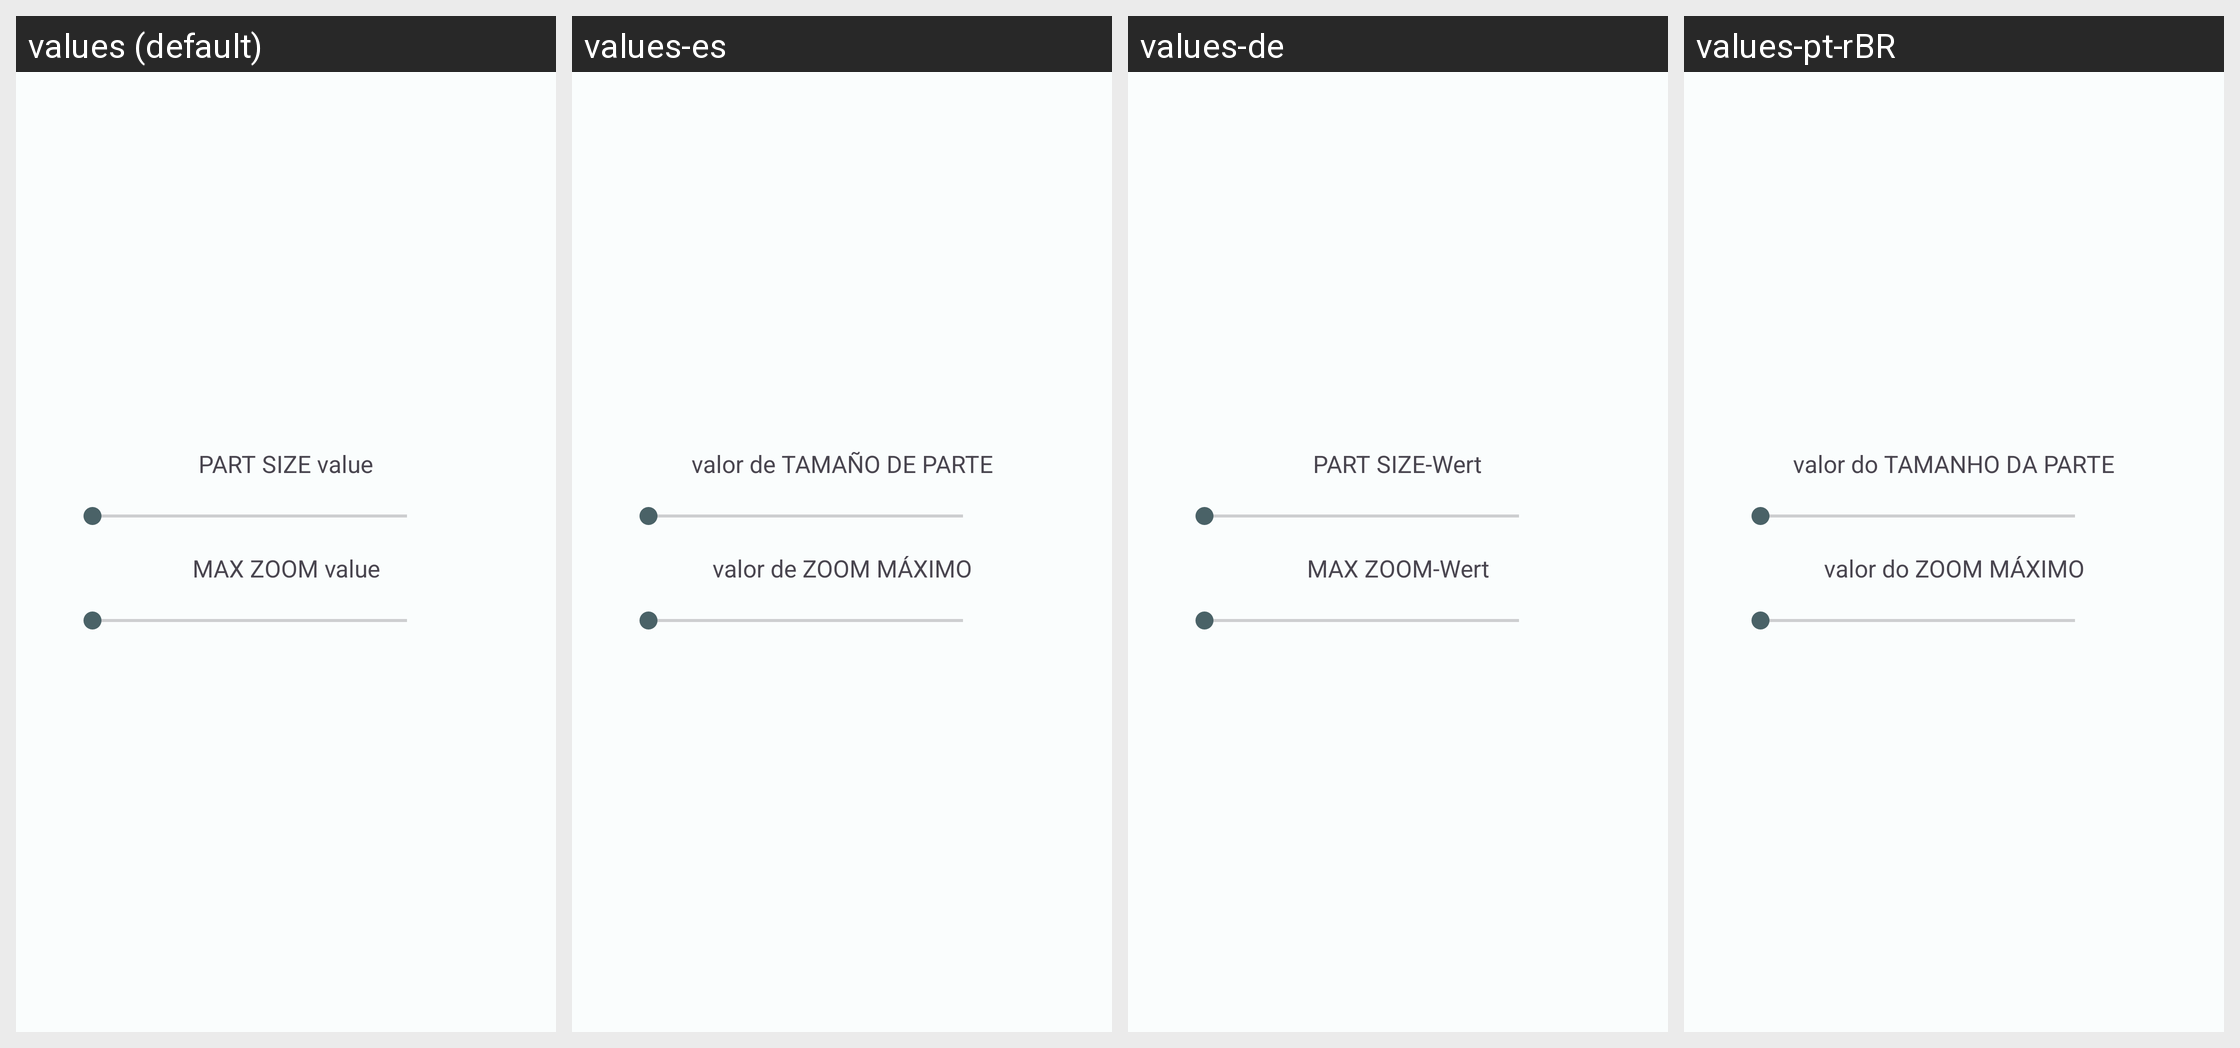

This grid shows one Android layout under several languages. Give, for every string resource on the screen, its name, the default text and each shown locale's text.
Android screen res/layout/advanced_dialog.xml rendered under 4 locales, left to right: values (default), values-es, values-de, values-pt-rBR. Device: Nexus 5 (rendered at 1080×1920; each locale shown at half size, 540×960, under a caption strip naming it); theme MJ_PDF_THEME.
Other locales in the repository, not shown: values-ar, values-hi, values-ru, values-tr, values-zh-rTW.
Strings drawn on this screen, with the default value and each locale's value (text and hints the layout hard-codes, and strings that could not be matched under every locale, appear in the picture but are not listed):

part_size_value
  values: PART SIZE value
  values-es: valor de TAMAÑO DE PARTE
  values-de: PART SIZE-Wert
  values-pt-rBR: valor do TAMANHO DA PARTE

max_zoom_value
  values: MAX ZOOM value
  values-es: valor de ZOOM MÁXIMO
  values-de: MAX ZOOM-Wert
  values-pt-rBR: valor do ZOOM MÁXIMO
